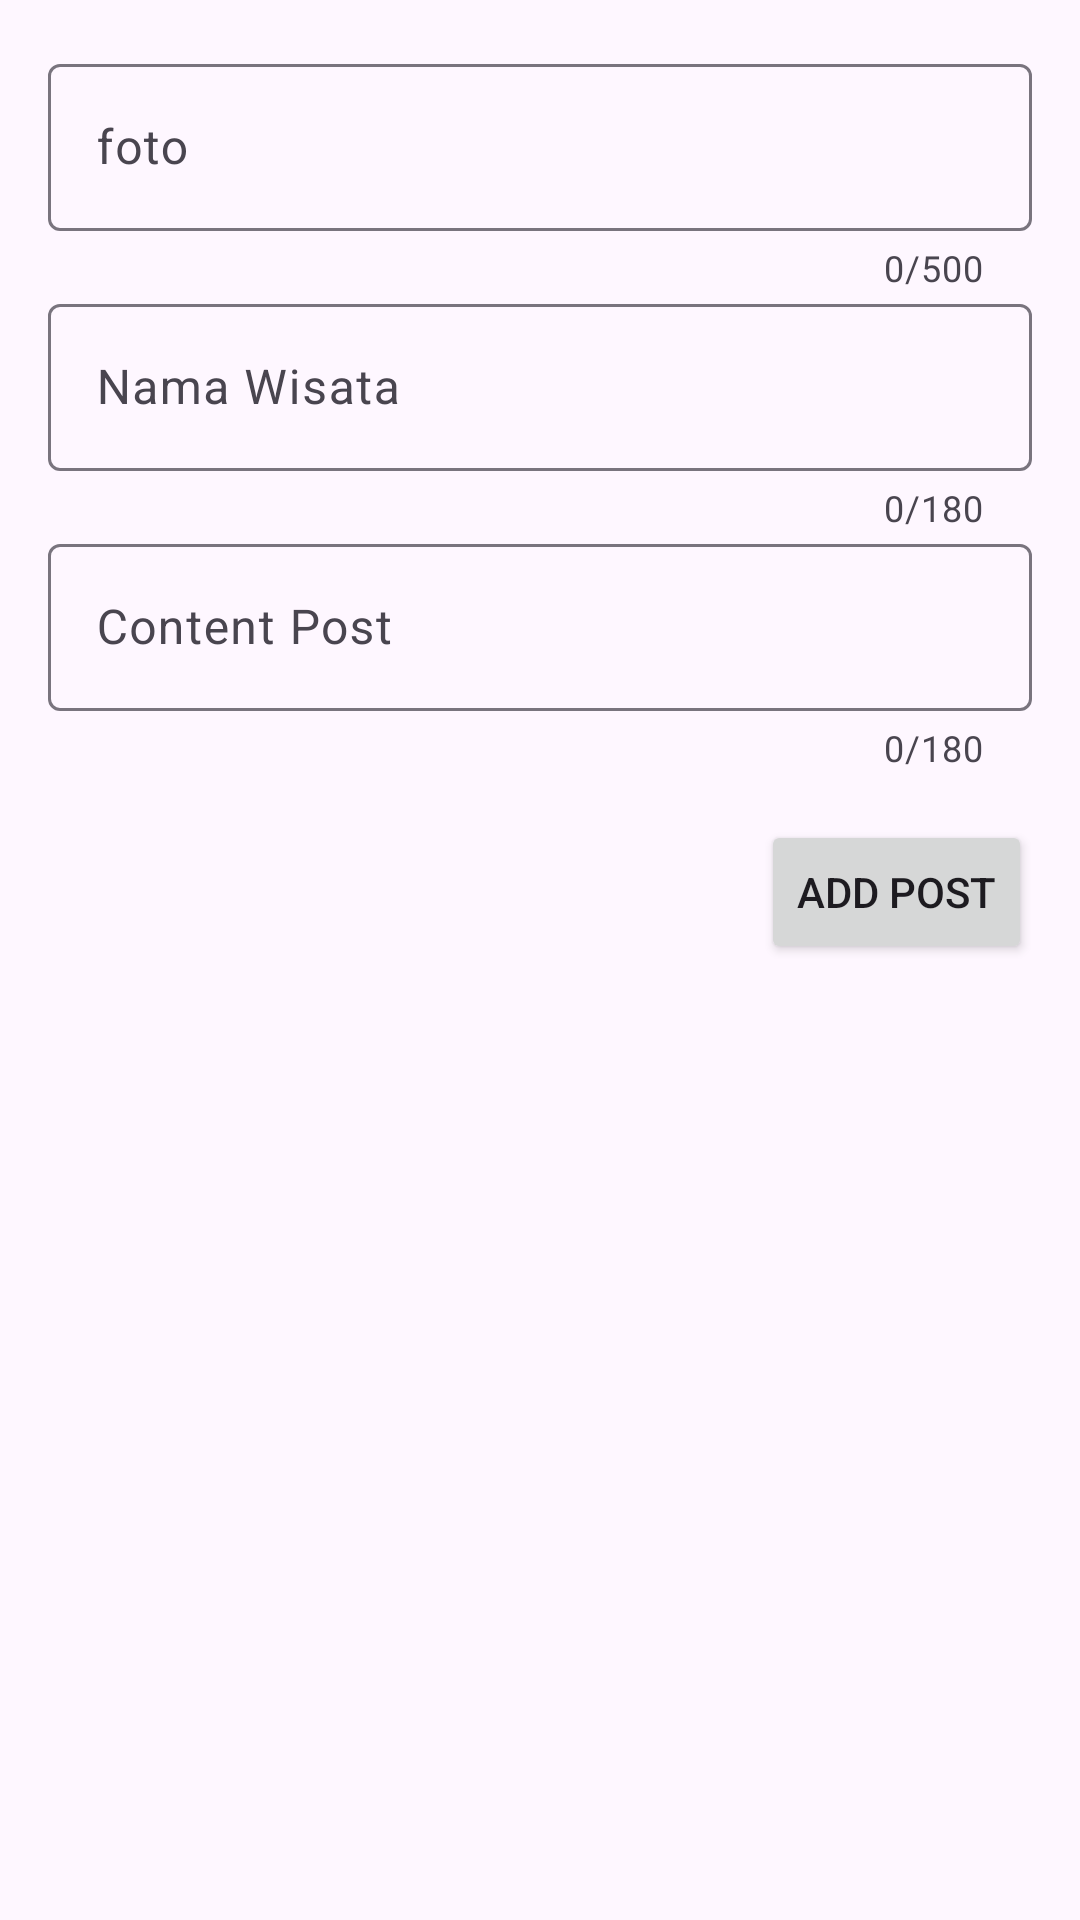

Write the Android layout XML for this screen, with the resource values it uses.
<!-- AndroidManifest.xml: activity theme Theme.pariwisata.ActionBar -->
<!-- res/layout/activity_add_post.xml -->
<?xml version="1.0" encoding="utf-8"?>
<RelativeLayout xmlns:android="http://schemas.android.com/apk/res/android"
    xmlns:app="http://schemas.android.com/apk/res-auto"
    xmlns:tools="http://schemas.android.com/tools"
    android:layout_width="match_parent"
    android:layout_height="match_parent"
    tools:context=".AddPostActivity">
    
    <RelativeLayout
        android:layout_width="wrap_content"
        android:layout_height="wrap_content"
        android:layout_margin="16dp">

        <com.google.android.material.textfield.TextInputLayout
            android:id="@+id/til_foto"
            android:layout_width="match_parent"
            android:layout_height="wrap_content"
            app:counterEnabled="true"
            app:counterMaxLength="500">

            <EditText
                android:id="@+id/et_foto"
                android:layout_width="match_parent"
                android:layout_height="wrap_content"
                android:hint="foto"
                android:inputType="none"
                android:maxLength="500"/>


        </com.google.android.material.textfield.TextInputLayout>


        <com.google.android.material.textfield.TextInputLayout
            android:id="@+id/til_namawisata"
            android:layout_width="match_parent"
            android:layout_height="wrap_content"
            app:counterEnabled="true"
            android:layout_marginTop="80dp"
            app:counterMaxLength="180">

            <EditText
                android:id="@+id/et_namawisata"
                android:layout_width="match_parent"
                android:layout_height="wrap_content"
                android:hint="Nama Wisata"
                android:inputType="none"
                android:maxLength="180"/>


        </com.google.android.material.textfield.TextInputLayout>


        <com.google.android.material.textfield.TextInputLayout
            android:id="@+id/til_content"
            android:layout_width="match_parent"
            android:layout_height="wrap_content"
            app:counterEnabled="true"
            android:layout_marginTop="160dp"
            app:counterMaxLength="180">

            <EditText
                android:id="@+id/et_content"
                android:layout_width="match_parent"
                android:layout_height="wrap_content"
                android:hint="Content Post"
                android:inputType="none"
                android:maxLength="180"/>


        </com.google.android.material.textfield.TextInputLayout>


        <Button
            android:id="@+id/btn_add"
            android:layout_width="wrap_content"
            android:layout_height="wrap_content"
            android:text="Add Post"
            android:layout_alignParentEnd="true"
            android:layout_below="@+id/til_content"
            android:layout_marginTop="16dp"/>

        <ProgressBar
            android:id="@+id/progress_bar"
            android:layout_width="wrap_content"
            android:layout_height="wrap_content"
            android:layout_below="@+id/btn_add"
            android:layout_centerHorizontal="true"
            android:visibility="gone"
            android:layout_marginVertical="8dp"/>


    </RelativeLayout>

</RelativeLayout>
<!-- resources referenced by this layout -->
<resources>
  <style name="Theme.pariwisata.ActionBar" parent="Base.Theme.pariwisata.ActionBar" />
  <style name="Base.Theme.pariwisata.ActionBar" parent="Theme.Material3.DayNight">
          
          
      </style>
</resources>
